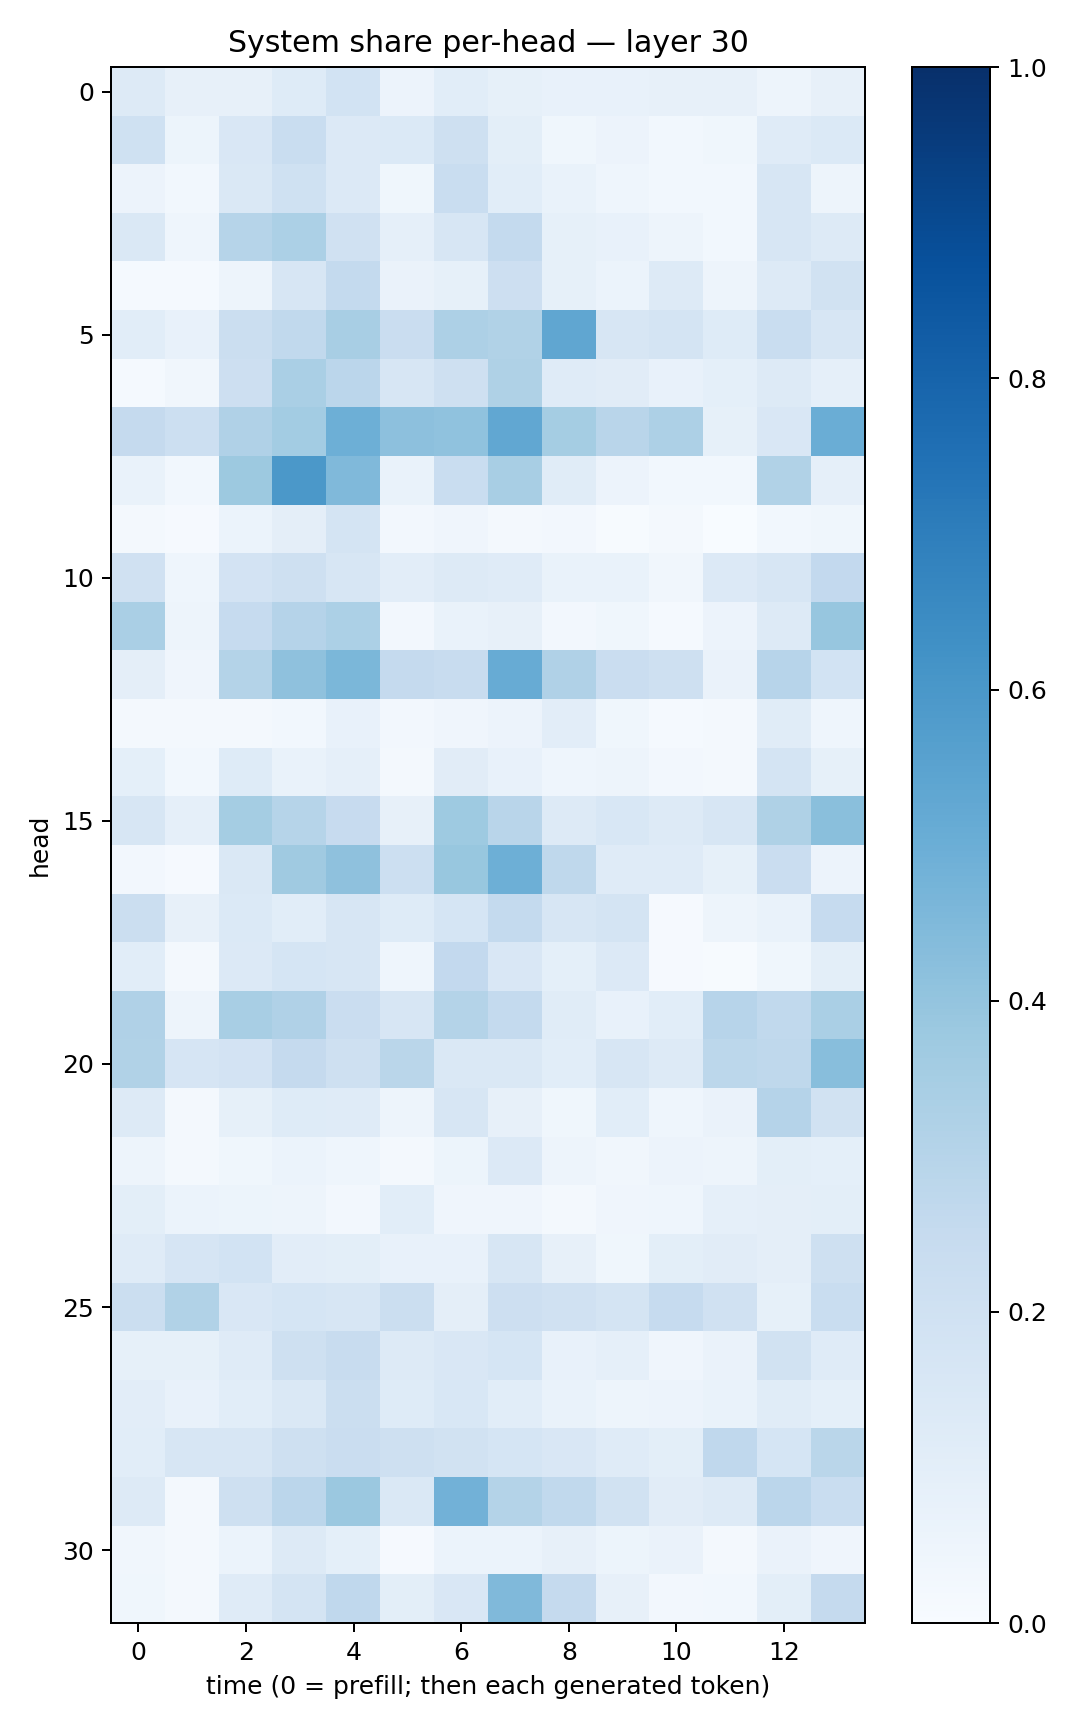

Source data for this figure (header and first rows):
0.12625788, 0.07909064, 0.07861274, 0.12183442, 0.18408997, 0.058228474, 0.10613766, 0.08252012, 0.07554294, 0.07496004, 0.078618154, 0.079671875, 0.049873244, 0.081861876
0.2002, 0.05342, 0.1503, 0.2332, 0.1345, 0.1387, 0.2077, 0.09922, 0.03723, 0.0551, 0.03032, 0.03784, 0.1181, 0.1379
0.05798, 0.02763, 0.1427, 0.1997, 0.1361, 0.03872, 0.2325, 0.1078, 0.06824, 0.04387, 0.02901, 0.03093, 0.1579, 0.04868
0.1466, 0.04646, 0.298, 0.3308, 0.1957, 0.08884, 0.163, 0.2544, 0.08591, 0.07709, 0.04968, 0.02962, 0.1587, 0.1325
0.01235, 0.01224, 0.0475, 0.1619, 0.2564, 0.0658, 0.08272, 0.2126, 0.08561, 0.05909, 0.1275, 0.05015, 0.1257, 0.1917
0.1077, 0.07748, 0.2257, 0.2627, 0.3435, 0.2273, 0.3275, 0.3127, 0.5344, 0.1611, 0.1733, 0.1218, 0.2314, 0.1587
0.01552, 0.0319, 0.2127, 0.3371, 0.2843, 0.1617, 0.2065, 0.3216, 0.1207, 0.112, 0.07755, 0.09351, 0.1302, 0.08637
0.2503, 0.2186, 0.3178, 0.3559, 0.4931, 0.4145, 0.4094, 0.5296, 0.3527, 0.2906, 0.3253, 0.08562, 0.1519, 0.5008
0.06702, 0.02738, 0.3769, 0.595, 0.447, 0.06665, 0.232, 0.3399, 0.1161, 0.05643, 0.03013, 0.02855, 0.3145, 0.08798
0.01618, 0.009622, 0.05942, 0.09441, 0.1788, 0.02401, 0.03948, 0.02142, 0.02405, 0.006426, 0.02318, 0.002834, 0.03002, 0.03717
0.198, 0.0449, 0.1806, 0.2098, 0.1601, 0.1034, 0.1296, 0.1196, 0.06985, 0.06867, 0.03325, 0.1355, 0.1575, 0.2585
0.3389, 0.04926, 0.2478, 0.3009, 0.3307, 0.02606, 0.0691, 0.08134, 0.02573, 0.03582, 0.01303, 0.05696, 0.1268, 0.3941
0.09385, 0.04048, 0.3073, 0.4126, 0.4605, 0.2539, 0.2376, 0.5109, 0.3197, 0.2283, 0.2043, 0.06336, 0.2949, 0.1854
0.0203, 0.01577, 0.0212, 0.02753, 0.07362, 0.02443, 0.03918, 0.05668, 0.1051, 0.03902, 0.0119, 0.02048, 0.116, 0.04463
0.09315, 0.02741, 0.1241, 0.06838, 0.08828, 0.02039, 0.1109, 0.07539, 0.04307, 0.04716, 0.0237, 0.02097, 0.1737, 0.08413
0.1574, 0.08832, 0.3533, 0.2982, 0.2452, 0.0803, 0.3728, 0.2902, 0.1328, 0.1545, 0.1316, 0.1596, 0.3231, 0.4254
0.0247, 0.01084, 0.1465, 0.3675, 0.4113, 0.2158, 0.3874, 0.4939, 0.2704, 0.1202, 0.1181, 0.0859, 0.2291, 0.05518
0.2221, 0.07937, 0.1398, 0.1094, 0.1564, 0.1242, 0.1703, 0.2566, 0.1622, 0.1791, 0.01082, 0.05009, 0.06904, 0.2464
0.1078, 0.02147, 0.1348, 0.1717, 0.1635, 0.04436, 0.2609, 0.152, 0.0918, 0.1346, 0.01084, 0.007332, 0.03621, 0.1007
0.3199, 0.05, 0.3405, 0.3172, 0.2289, 0.1587, 0.3079, 0.2569, 0.1142, 0.0779, 0.1088, 0.2945, 0.263, 0.3377
0.3134, 0.1666, 0.182, 0.2526, 0.2045, 0.2855, 0.1424, 0.1445, 0.108, 0.1589, 0.132, 0.2774, 0.2724, 0.427
0.1278, 0.01879, 0.08444, 0.1238, 0.1183, 0.04813, 0.1629, 0.08039, 0.0371, 0.1055, 0.04503, 0.06273, 0.3026, 0.1885
0.04916, 0.01907, 0.03596, 0.06018, 0.04504, 0.02228, 0.05283, 0.1347, 0.04906, 0.0343, 0.05759, 0.04741, 0.1012, 0.09243
0.0977, 0.06056, 0.05275, 0.04893, 0.0258, 0.1058, 0.04271, 0.04046, 0.01654, 0.04291, 0.04328, 0.08972, 0.09632, 0.09982
0.1202, 0.1675, 0.1868, 0.1032, 0.09915, 0.07433, 0.07398, 0.1582, 0.0817, 0.03635, 0.09981, 0.1133, 0.09415, 0.2085
0.221, 0.3128, 0.1521, 0.171, 0.1565, 0.2197, 0.09758, 0.211, 0.1963, 0.1737, 0.2471, 0.1965, 0.08433, 0.2337
0.08381, 0.08271, 0.121, 0.2066, 0.2376, 0.1268, 0.1497, 0.1716, 0.07197, 0.08745, 0.04041, 0.063, 0.1901, 0.1207
0.104, 0.07115, 0.1085, 0.1458, 0.2234, 0.1237, 0.1533, 0.1075, 0.06906, 0.04809, 0.05538, 0.06863, 0.1159, 0.09128
0.1068, 0.1633, 0.1613, 0.2044, 0.23, 0.2045, 0.1894, 0.1689, 0.151, 0.1207, 0.09813, 0.2681, 0.1686, 0.2863
0.1296, 0.01826, 0.2044, 0.2813, 0.381, 0.1441, 0.4824, 0.3077, 0.265, 0.1947, 0.1128, 0.1302, 0.2839, 0.233
0.03202, 0.01864, 0.06182, 0.1306, 0.0937, 0.008373, 0.06108, 0.06175, 0.08049, 0.05184, 0.06461, 0.01956, 0.06317, 0.04267
0.03751, 0.02041, 0.1193, 0.1756, 0.2694, 0.1015, 0.152, 0.4481, 0.2534, 0.07947, 0.02419, 0.02885, 0.098, 0.2503
